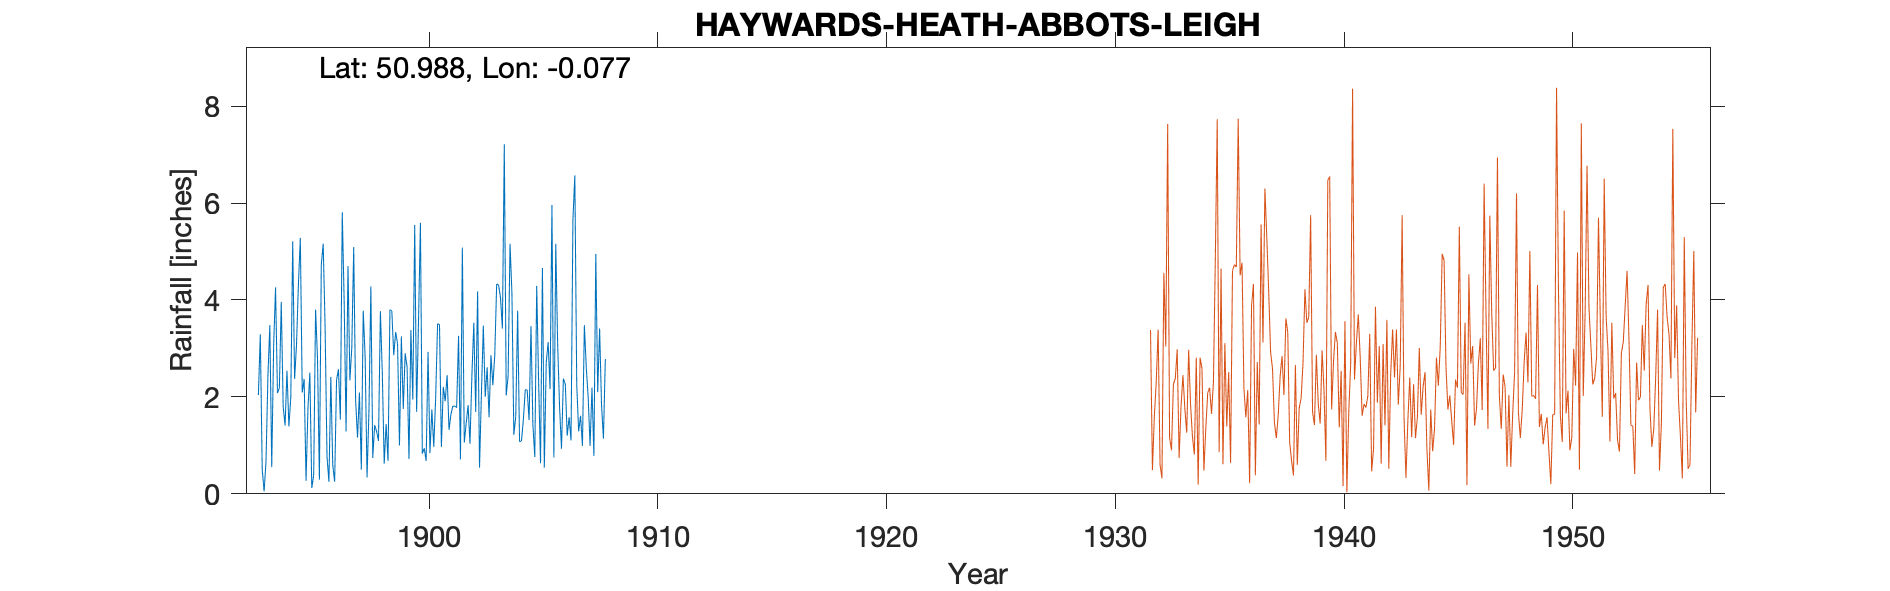

Values plotted in this chart, from the file beside it:
HAYWARDS-HEATH-ABBOTS-LEIGH, , , , , , , , , , , , , , , , , , , , 
Grid ref, TQ351227, Long, -0.07652, Lat, 50.99, Elevation, 250, ft, , , , , , , , , , , , 
Station no, 510/5, , , , , , , , , , , , , , , , , , , 
, 1890, 1891, 1892, 1893, 1894, 1895, 1896, 1897, 1898, 1899, 1900, 1901, 1902, 1903, 1904, 1905, 1906, 1907, 1908, 1909
January, , , , 2.04, 3.96, 2.37, 0.76, 2.34, 0.74, 3.34, 3.57, 0.97, 1.06, 2.61, 5.16, 1.43, 5.16, 1.29, 1.84, 
February, , , , 3.29, 1.8, 0.27, 0.25, 3.02, 1.42, 3.1, 5.59, 2.21, 1.45, 1.58, 4.14, 0.76, 3.07, 1.61, 1.14, 
March, , , , 0.51, 1.41, 1.76, 2.41, 5.09, 1.29, 1, 0.83, 1.91, 1.83, 2.86, 1.22, 4.29, 1.79, 0.99, 2.78, 
April, , , , 0.05, 2.54, 2.5, 0.6, 1.93, 1.09, 3.25, 0.94, 2.45, 1.03, 2.24, 1.59, 2.32, 0.93, 3.48, , 
May, , , , 0.67, 1.39, 0.12, 0.25, 1.16, 3.77, 1.75, 0.68, 1.32, 2.44, 2.86, 3.78, 0.63, 2.38, 2.61, , 
June, , , , 2.44, 1.99, 0.38, 2.35, 2.09, 2.5, 2.9, 2.93, 1.64, 3.53, 4.33, 1.08, 4.66, 2.26, 1.99, , 
July, , , , 3.48, 5.21, 3.8, 2.57, 0.5, 0.62, 2.62, 0.84, 1.81, 1.69, 4.31, 1.09, 0.54, 1.2, 0.99, , 
August, , , , 0.55, 2.37, 2.81, 1.53, 3.78, 1.44, 0.72, 1.74, 1.81, 4.18, 4.05, 1.53, 2.71, 1.58, 2.19, , 
September, , , , 3.05, 3.08, 0.29, 5.81, 2.82, 0.68, 3.38, 0.97, 1.78, 0.54, 3.41, 2.15, 3.13, 1.1, 0.78, , 
October, , , , 4.26, 4.33, 4.73, 3.96, 0.34, 3.8, 1.95, 1.99, 3.26, 2.07, 7.21, 2.14, 2.16, 5.65, 4.95, , 
November, , , , 2.08, 5.28, 5.16, 1.29, 1.71, 3.77, 5.55, 3.51, 0.71, 3.47, 2.03, 1.52, 5.96, 6.57, 2.1, , 
December, , , , 2.18, 2.09, 3.43, 4.7, 4.28, 2.86, 1.69, 3.49, 5.08, 2, 2.43, 3.46, 0.75, 2.26, 3.41, , 
Total, , , , 24.6, 35.45, 27.62, 26.48, , 23.98, , 27.08, 24.95, 25.29, 39.92, 28.86, 29.34, 33.95, 26.39, , 
